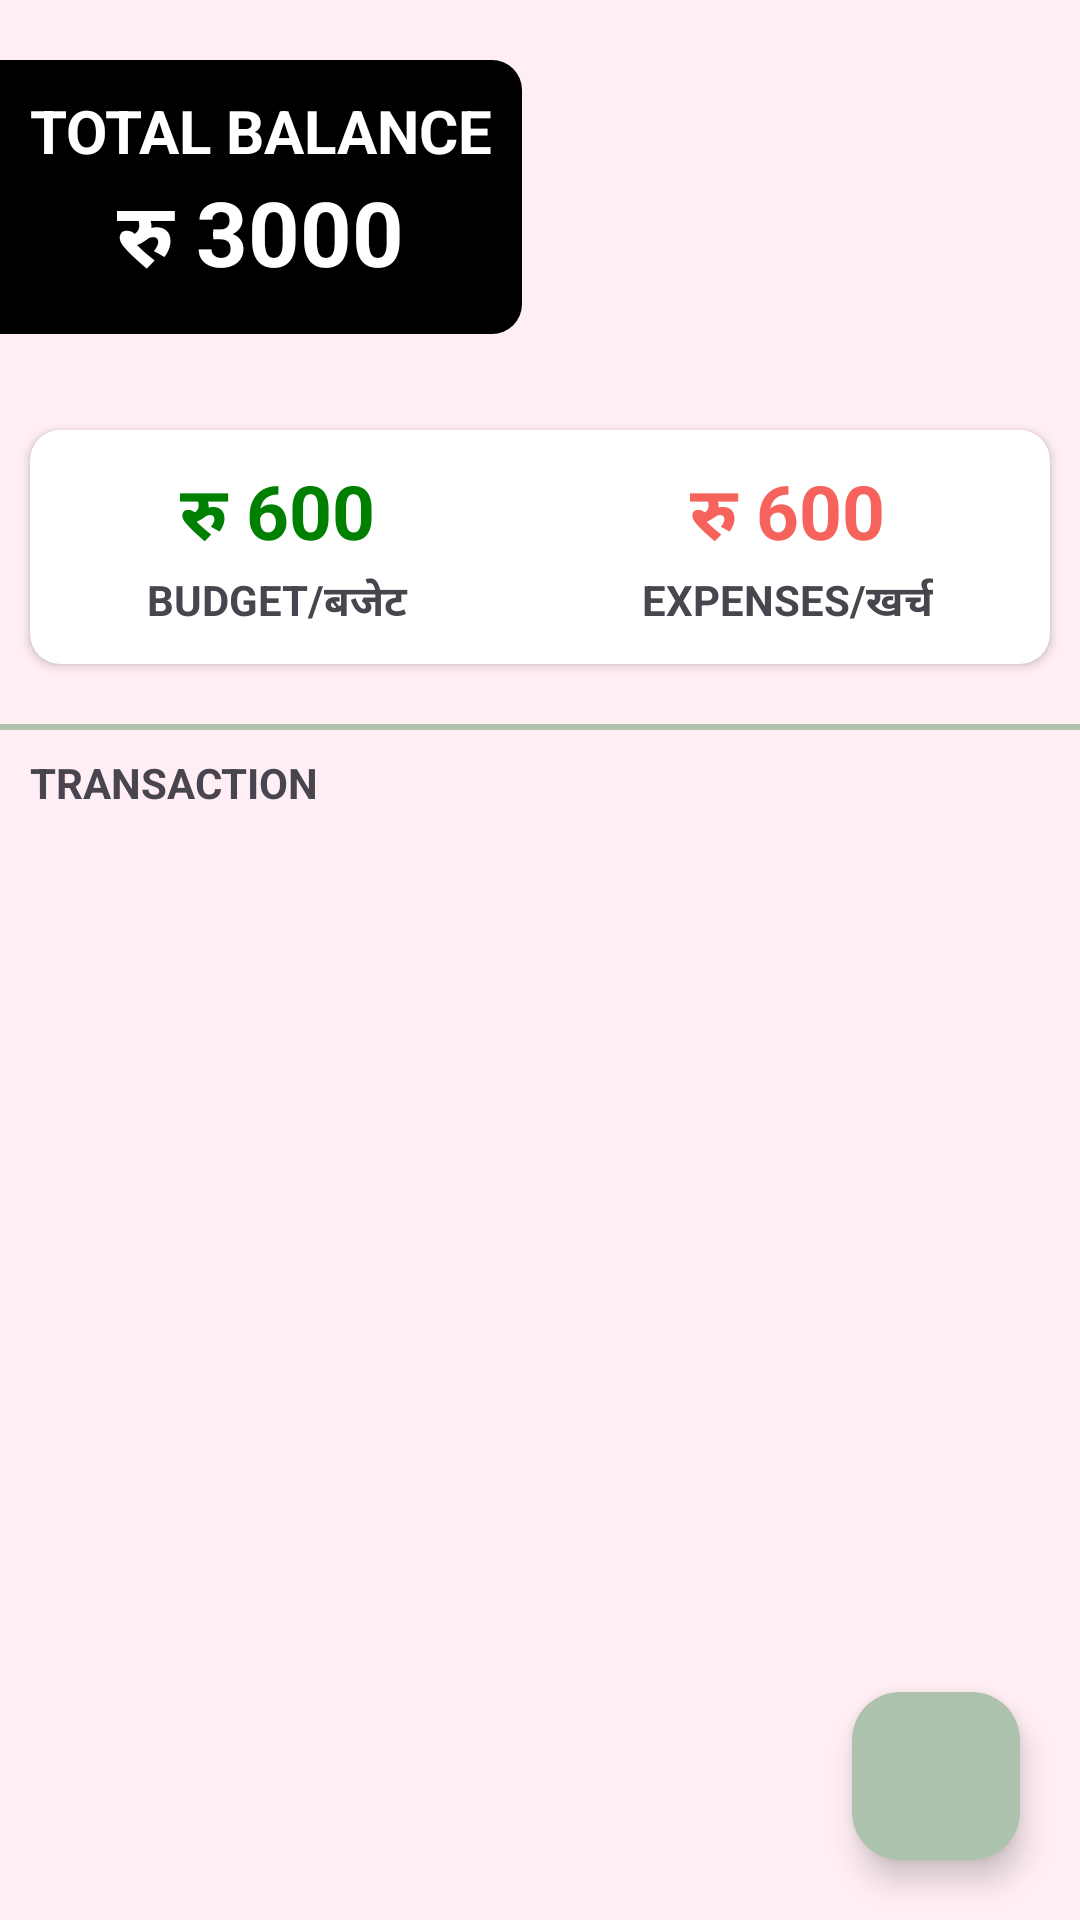

Android layout source for this screen:
<!-- AndroidManifest.xml: application theme Theme.KHArCHA -->
<!-- res/layout/activity_main.xml -->
<?xml version="1.0" encoding="utf-8"?>
<androidx.coordinatorlayout.widget.CoordinatorLayout xmlns:android="http://schemas.android.com/apk/res/android"
    xmlns:app="http://schemas.android.com/apk/res-auto"
    xmlns:tools="http://schemas.android.com/tools"
    android:id="@+id/clMainCordinateLayout"
    android:layout_width="match_parent"
    android:layout_height="match_parent">

    <RelativeLayout
        android:layout_width="match_parent"
        android:layout_height="match_parent"
        android:background="@color/secondary_light"
        tools:context=".view.MainActivity">


        <LinearLayout
            android:id="@+id/llTotalBalanceLayout"
            android:layout_width="wrap_content"
            android:layout_height="wrap_content"
            android:layout_marginTop="20dp"
            android:layout_marginEnd="20dp"
            android:layout_marginBottom="20dp"
            android:background="@drawable/totalbalance_resourcefile"
            android:gravity="center"
            android:orientation="vertical"
            android:padding="10dp">

            <TextView
                android:id="@+id/tvTotalLabel"
                android:layout_width="wrap_content"
                android:layout_height="wrap_content"
                android:text="@string/total_balance"
                android:textAllCaps="true"
                android:textColor="@color/white"
                android:textSize="20sp"
                android:textStyle="bold" />

            <TextView
                android:id="@+id/tvTotalAmount"
                android:layout_width="wrap_content"
                android:layout_height="wrap_content"
                android:text="@string/_3000"
                android:textAllCaps="true"
                android:textColor="@color/white"
                android:textSize="30sp"
                android:textStyle="bold" />
        </LinearLayout>

        <androidx.cardview.widget.CardView
            android:id="@+id/cvDashboardCard"
            android:layout_width="match_parent"
            android:layout_height="wrap_content"
            android:layout_below="@id/llTotalBalanceLayout"
            android:layout_marginStart="10dp"
            android:layout_marginTop="12dp"
            android:layout_marginEnd="10dp"
            app:cardCornerRadius="10dp">

            <LinearLayout
                android:layout_width="match_parent"
                android:layout_height="wrap_content"
                android:layout_marginTop="10dp"
                android:layout_marginBottom="10dp"
                android:baselineAligned="false">

                <LinearLayout
                    android:layout_width="wrap_content"
                    android:layout_height="wrap_content"
                    android:layout_weight="0.5"
                    android:gravity="center"
                    android:orientation="vertical">

                    <TextView
                        android:id="@+id/tvBudget"
                        android:layout_width="wrap_content"
                        android:layout_height="wrap_content"
                        android:text="@string/_600"
                        android:textColor="@color/green"
                        android:textSize="25sp"
                        android:textStyle="bold" />

                    <TextView
                        android:layout_width="wrap_content"
                        android:layout_height="wrap_content"
                        android:text="@string/budget"
                        android:textAllCaps="true"
                        android:textSize="14sp"
                        android:textStyle="bold" />
                </LinearLayout>

                <LinearLayout
                    android:layout_width="wrap_content"
                    android:layout_height="wrap_content"
                    android:layout_weight="0.5"
                    android:gravity="center"
                    android:orientation="vertical">

                    <TextView
                        android:id="@+id/tvExpenses"
                        android:layout_width="wrap_content"
                        android:layout_height="wrap_content"
                        android:text="@string/_600"
                        android:textColor="@color/red"
                        android:textSize="25sp"
                        android:textStyle="bold" />

                    <TextView
                        android:layout_width="wrap_content"
                        android:layout_height="wrap_content"
                        android:text="@string/expenses"
                        android:textAllCaps="true"
                        android:textSize="14sp"
                        android:textStyle="bold" />
                </LinearLayout>
            </LinearLayout>

        </androidx.cardview.widget.CardView>

        <View
            android:id="@+id/vLine"
            android:layout_width="match_parent"
            android:layout_height="2dp"
            android:layout_below="@id/cvDashboardCard"
            android:layout_marginTop="20dp"
            android:background="@color/secondary_color" />

        <TextView
            android:id="@+id/tvRecyclerViewTitle"
            android:layout_width="wrap_content"
            android:layout_height="wrap_content"
            android:layout_below="@id/cvDashboardCard"
            android:layout_marginStart="10dp"
            android:layout_marginTop="30dp"
            android:text="@string/transaction"
            android:textAllCaps="true"
            android:textSize="14sp"
            android:textStyle="bold" />

        <androidx.recyclerview.widget.RecyclerView
            android:id="@+id/rvAllTransaction"
            android:layout_width="match_parent"
            android:layout_height="match_parent"
            android:layout_below="@id/tvRecyclerViewTitle"
            android:layout_marginTop="10dp">

        </androidx.recyclerview.widget.RecyclerView>

        <com.google.android.material.floatingactionbutton.FloatingActionButton
            android:id="@+id/fabAddTransaction"
            android:layout_width="wrap_content"
            android:layout_height="wrap_content"
            android:layout_alignParentEnd="true"
            android:layout_alignParentBottom="true"
            android:layout_marginStart="10dp"
            android:layout_marginTop="10dp"
            android:layout_marginEnd="20dp"
            android:layout_marginBottom="20dp"
            android:backgroundTint="@color/secondary_color"
            android:contentDescription="@string/add_button"
            android:src="@drawable/ic_add_btn" />
    </RelativeLayout>

</androidx.coordinatorlayout.widget.CoordinatorLayout>
<!-- resources referenced by this layout -->
<resources>
  <color name="green">#008000</color>
  <color name="red">#F6635C</color>
  <color name="secondary_color">#AEC3AE</color>
  <color name="secondary_light">#FFEEF4</color>
  <color name="white">#FFFFFFFF</color>
  <!-- drawable totalbalance_resourcefile (drawable) -->
  <?xml version="1.0" encoding="utf-8"?>
  <selector xmlns:android="http://schemas.android.com/apk/res/android">
  
      <item>
          <shape android:shape="rectangle">
              <solid android:color="@color/black"/>
              <corners android:topRightRadius="10dp" android:bottomRightRadius="10dp"/>
  
          </shape>
      </item>
  
  </selector>
  <string name="_3000">रु 3000</string>
  <string name="_600">रु 600</string>
  <string name="add_button">add Button</string>
  <string name="budget">Budget/बजेट</string>
  <string name="expenses">Expenses/खर्च</string>
  <string name="total_balance">Total Balance</string>
  <string name="transaction">Transaction</string>
  <style name="Theme.KHArCHA" parent="Base.Theme.KHArCHA" />
  <color name="black">#FF000000</color>
  <style name="Base.Theme.KHArCHA" parent="Theme.Material3.DayNight.NoActionBar">
          
          <item name="colorPrimary">@color/primary_light</item>
          <item name="colorControlActivated">@color/green</item>
      </style>
  <color name="primary_light">#AEC3AE</color>
</resources>
